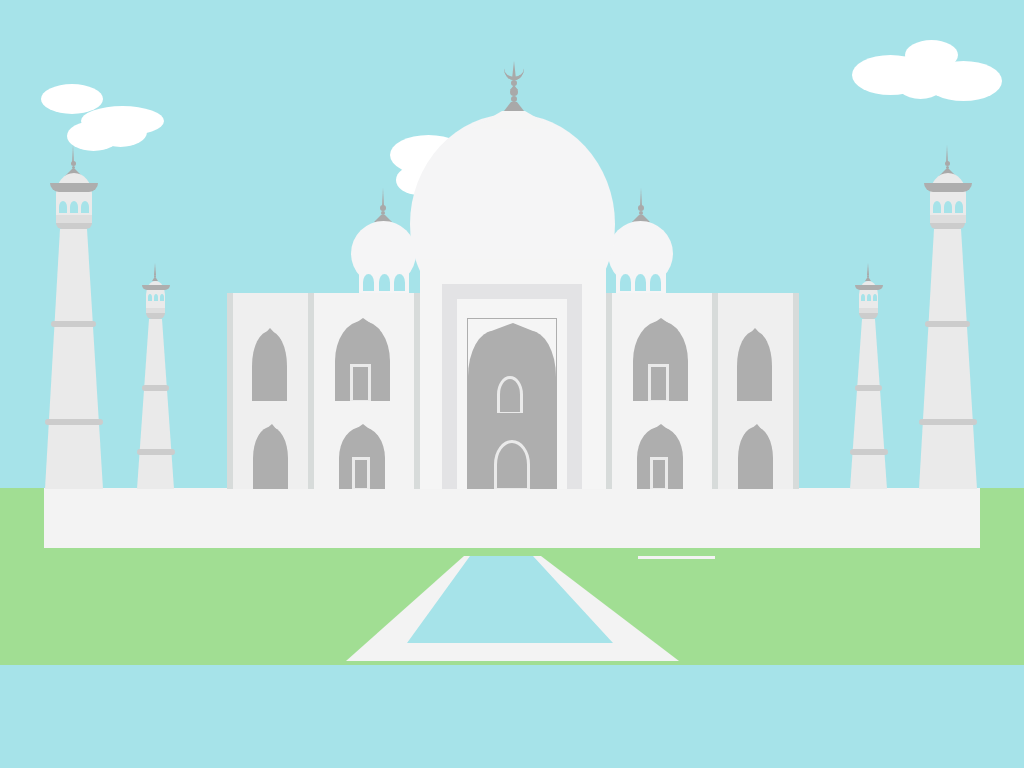

Give the HTML and CSS whose rendering is this image.

<!-- file: index.html -->
<!DOCTYPE html>
<html>
<head>
	<title>tajmahal</title>
	<link rel="stylesheet" type="text/css" href="css/tajmahal.css">
</head>
<body>
<div id="sky">
<div id="sky1">
	
</div>
<div id="sky2">
	
</div>
<div id="sky3">
	
</div>
<div id="sky4">
	
</div>
</div>

<div id="sky-part1">
<div id="sky5">
	
</div>
<div id="sky6">
	
</div>
<div id="sky7">
	
</div>
<div id="sky8">
	
</div>
</div>
<div id="sky-part2">
<div id="sky9">
	
</div>
<div id="sky10">
	
</div>
<div id="sky11">
	
</div>
<div id="sky12">
	
</div>
<div id="sky13">
	
</div>
</div>
<div id="tajmahal-top">
<div id="tajmahal-top-part">
<div id="tajmahal-top-part1">
	
</div>
<div id="dome11">
	
</div>
<div id="dome12">
	
</div>
<div id="dome13">
	
</div>
<div id="dome14">
	
</div>
<div id="dome15">
	
</div>
<div id="dome16">
	
</div>
<div id="dome17">
	
</div>
<div id="dome00">
	
</div>
<div id="dome000">
	
</div>
<div id="dome01">
	
</div>
<div id="dome02">
	
</div>
<div id="dome03">
	
</div>
<div id="dome04">
	
</div>
<div id="dome111">
	
</div>
<div id="dome112">
	
</div>
<div id="dome113">
	
</div>
<div id="dome115">
	
</div>
<div id="dome221">
	
</div>
<div id="dome222">
	
</div>
<div id="dome223">
	
</div>
<div id="dome225">
	
</div>
<div id="dome331">
	
</div>
<div id="dome332">
	
</div>
<div id="dome333">
	
</div>
<div id="dome335">
	
</div>
<div id="dome441">
	
</div>
<div id="dome442">
	
</div>
<div id="dome443">
	
</div>
<div id="dome445">
	
</div>
<div id="dome551">
	
</div>
<div id="dome552">
	
</div>
<div id="dome553">
	
</div>
<div id="dome555">
	
</div>
	<div id="onion-dome">
		
	</div>
	<div id="onion-dome2">
		
	</div>
	<div id="dome3">
		
	</div>
	<div id="dome4">
		
	</div>
	<div id="dome5">
		
	</div>
	<div id="dome6">
		
	</div>
	<div id="onion-dome22">
		
	</div>
	<div id="dome33">
		
	</div>
	<div id="dome44">
		
	</div>
	<div id="dome55">
		
	</div>
	<div id="dome66">
		
	</div>
	<div id="gate-details">
		<div id="gate-border">
			<div id="gate-entrance">
			<div id="gate-entrance2"></div>
				<div id="gate-entrance1">
				<div id="gate1">
					
				</div>
				<div id="gate2">
					
				</div>
				</div>
			</div>
		</div>
	</div>
	<div id="gate-details2">
		<div id="door1">
		<div id="gate-entrance3"></div>
			<div id="gate3">
					
				</div>
		</div>
		<div id="door11">
		<div id="gate-entrance13"></div>
			<div id="gate13">
					
				</div>
		</div>
	</div>
	<div id="gate-details3">
		<div id="door1">
		<div id="gate-entrance3"></div>
			<div id="gate3">
					
				</div>
		</div>
		<div id="door11">
		<div id="gate-entrance13"></div>
			<div id="gate13">
					
				</div>
		</div> 
	</div>
	<div id="gate-details4">
		<div id="door2">
		<div id="gate-entrance4"></div>
		</div>
		<div id="door21">
		<div id="gate-entrance23"></div>
			
		</div>
	</div>
	<div id="gate-details5">
		<div id="door2">
		<div id="gate-entrance4"></div>
		</div>
		<div id="door21">
		<div id="gate-entrance23"></div>
			
		</div>
	</div>
	<div id="piller1">
		
	</div>
	<div id="piller2">
		
	</div>
	<div id="piller3">
		
	</div>
	<div id="piller4">
		
	</div>
	<div id="band1">
		
	</div>
	<div id="band2">
		
	</div>
	<div id="band3">
		
	</div>
	<div id="band4">
		
	</div>
	<div id="band5">
		
	</div>
		<div id="band6">
		
	</div>
	<div id="band7">
		
	</div>
	<div id="band8">
		
	</div>
	<div id="band9">
		
	</div>
	<div id="band10">
		
	</div>
	<div id="band11">
		
	</div>
	<div id="band12">
	</div>
	<div id="band1-part1">
	</div>
	<div id="band1-part2">
	</div>
	<div id="band1-part3">
	</div>
	<div id="band1-part4">
	</div>
	<div id="band1-part5">
	</div>
	<div id="band1-part6">
	</div>
	<div id="band2-part1">
	</div>
	<div id="band2-part2">
	</div>
	<div id="band2-part3">
	</div>
	<div id="band2-part4">
	</div>
	<div id="band2-part5">
	</div>
	<div id="band2-part6">
	</div>
	<div id="band3-part1">
	</div>
	<div id="band3-part2">
	</div>
	<div id="band3-part3">
	</div>
	<div id="band3-part4">
	</div>
	<div id="band3-part5">
	</div>
	<div id="band3-part6">
	</div>
	<div id="band4-part1">
	</div>
	<div id="band4-part2">
	</div>
	<div id="band4-part3">
	</div>
	<div id="band4-part4">
	</div>
	<div id="band4-part5">
	</div>
	<div id="band4-part6">
	</div>
</div>
</div>
<div id="tajmahal-bottom">
<div id="tajmahal-bottom-part">
	<div id="tajmahal-under">
		
	</div >
	<div id="white-border"></div>
	<div id="water1">
	<div id="water">
		
	</div>
	</div>
</div>
</div>
</body>
</html>

/* file: tajmahal.css */
body{
	margin:0;
	background-color:#A6E3E9;
}
#sky{
	width: 161px;
    height: 80px;
    position: absolute;
    margin-top: 74px;
    margin-left: 41px;
    /*background-color: red;*/
animation: skyy 80s infinite ease;
}
@keyframes skyy{
    0%{margin-left: 41px;}
    100%{margin-left: 900px;}
}
#sky2{
	height: 30px;
    width: 53px;
    background-color: #ffffff;
    position: absolute;
    margin: 47px 10px 10px 26px;
    border-radius: 50%;
}
#sky3{
	    height: 30px;
    width: 53px;
    background-color: #ffffff;
    position: absolute;
    margin: 43px 10px 10px 53px;
    border-radius: 50%;
}
#sky4{
	    height: 30px;
    width: 83px;
    background-color: #ffffff;
    position: absolute;
    margin: 32px 22px 18px 40px;
    border-radius: 50%;
}
#sky1{
	height: 30px;
    width: 62px;
    background-color: #ffffff;
    margin-left: 186px;
    position: absolute;
    margin: 34px auto;
    margin-top: 10px;
    border-radius: 50%;
}
#sky-part1{
	    width: 161px;
    height: 80px;
    position: absolute;
    margin-top: 125px;
    margin-left: 390px;
    transition: all 0.8s ease;
    animation: sky 60s infinite ease;
}
@keyframes sky{
    0%{margin-left: 390px;}
    100%{margin-left: 900px;}
}
#sky6{
	height: 30px;
    width: 44px;
    background-color: #ffffff;
    position: absolute;
    margin: 40px 10px 10px 6px;
    border-radius: 50%;
}
#sky7{
	height: 30px;
    width: 53px;
    background-color: #ffffff;
    position: absolute;
    margin: 19px 10px 10px 53px;
    border-radius: 50%;
}
#sky5{
	 height: 46px;
    width: 101px;
    background-color: #ffffff;
    position: absolute;
    margin: 32px 22px 18px 40px;
    border-radius: 50%;
}
#sky8{
	height: 40px;
    width: 77px;
    background-color: #ffffff;
    margin-left: 186px;
    position: absolute;
    margin: 34px auto;
    margin-top: 10px;
    border-radius: 50%;
}
#sky-part2{
	width: 161px;
    height: 80px;
    position: absolute;
    margin-top: 21px;
    margin-left: 852px;
animation: skyyy 90s infinite ease;
}
@keyframes skyyy{
    0%{margin-left: 852px;}
    100%{margin-left: 1000px;}
}
#sky10{
	    height: 30px;
    width: 44px;
    background-color: #ffffff;
    position: absolute;
    margin: 40px 10px 10px 6px;
    border-radius: 50%;
}
#sky11{
	height: 30px;
    width: 53px;
    background-color: #ffffff;
    position: absolute;
    margin: 19px 10px 10px 53px;
    border-radius: 50%;
}
#sky9{
	 height: 46px;
    width: 57px;
    background-color: #ffffff;
    position: absolute;
    margin: 32px 22px 18px 40px;
    border-radius: 50%;
}
#sky12{
	height: 40px;
    width: 77px;
    background-color: #ffffff;
    margin-left: 186px;
    position: absolute;
    margin: 34px auto;
    border-radius: 50%;
}
#sky13{
	height: 40px;
    width: 77px;
    background-color: #ffffff;
    position: absolute;
    margin: 40px 10px 10px 73px;
    border-radius: 50%;
}
#tajmahal-top{
	height: 490px;
	width: 100%;
	margin:0 auto;
}
#tajmahal-top-part{
	height: 490px;
    width: 925px;
    position: absolute;
    margin: 0px auto;
    top: 0;
    left: 0;
    bottom: 0;
    right: 0;
}
#tajmahal-top-part1{
	width: 23px;
    height: 0;
    margin-top: 111px;
    margin-left: 421px;
    border-left: 31px solid transparent;
    border-right: 31px solid transparent;
    border-bottom: 18px solid #f5f5f5;
    position: absolute;
}
#dome11{
       width: 6px;
    height: 0;
    margin-top: 102px;
    margin-left: 454px;
    border-left: 7px solid transparent;
    border-right: 7px solid transparent;
    border-bottom: 9px solid darkgray;
    position: absolute;
}
#dome12{
   width: 6px;
    height: 6px;
    border-radius: 50%;
    background-color: darkgray;
    position: absolute;
    margin-left: 461px;
    margin-top: 96px;
}
#dome13{
   width: 8px;
    height: 8px;
    border-radius: 50%;
    background-color: darkgray;
    position: absolute;
    margin-left: 460px;
    margin-top: 88px;
}
#dome14{
       width: 0px;
    height: 0;
    margin-top: 85px;
    margin-left: 460px;
    border-left: 4px solid transparent;
    border-right: 4px solid transparent;
    border-bottom: 5px solid darkgray;
    position: absolute;
}
#dome15{
       width: 6px;
    height: 6px;
    border-radius: 50%;
    background-color: darkgray;
    position: absolute;
    margin-left: 461px;
    margin-top: 80px;
}
#dome16{
  height: 20px;
    width: 20px;
    /* background-color: darkgray; */
    border: 3px solid darkgray;
    position: absolute;
    margin-left: 454px;
    margin-top: 57px;
    border-radius: 50%;
    border-left: none;
    border-right: none;
    border-top: none;
}
#dome17{
    width: 0px;
    height: 0;
    margin-top: 61px;
    margin-left: 462px;
    border-left: 2px solid transparent;
    border-right: 2px solid transparent;
    border-bottom: 18px solid darkgray;
    position: absolute;
}
#dome00{
    width: 4px;
    height: 0;
    margin-top: 215px;
    margin-left: 324px;
    z-index: -1;
    border-left: 7px solid transparent;
    border-right: 7px solid transparent;
    border-bottom: 7px solid darkgray;
    position: absolute;
}
#dome000{
        width: 4px;
    height: 4px;
    border-radius: 50%;
    background-color: darkgray;
    position: absolute;
    margin-left: 331px;
    margin-top: 211px;
}
#dome02{
    width: 6px;
    height: 6px;
    border-radius: 50%;
    background-color: darkgray;
    position: absolute;
    margin-left: 330px;
    margin-top: 205px;
}
#dome03{
  height: 20px;
    width: 20px;
    /* background-color: darkgray; */
    border: 3px solid darkgray;
    position: absolute;
    margin-left: 454px;
    margin-top: 57px;
    border-radius: 50%;
    border-left: none;
    border-right: none;
    border-top: none;
}
#dome04{
    width: 0px;
    height: 0;
    margin-top: 188px;
    margin-left: 332px;
    border-left: 1px solid transparent;
    border-right: 1px solid transparent;
    border-bottom: 18px solid darkgray;
    position: absolute;
}
#dome111{
    width: 4px;
    height: 0;
    margin-top: 215px;
    margin-left: 582px;
    z-index: -1;
    border-left: 7px solid transparent;
    border-right: 7px solid transparent;
    border-bottom: 7px solid darkgray;
    position: absolute;
}
#dome112{
    width: 4px;
    height: 4px;
    border-radius: 50%;
    background-color: darkgray;
    position: absolute;
    margin-left: 589px;
    margin-top: 211px;
}
#dome113{
    width: 6px;
    height: 6px;
    border-radius: 50%;
    background-color: darkgray;
    position: absolute;
    margin-left: 588px;
    margin-top: 205px;
}
#dome115{
   width: 0px;
    height: 0;
    margin-top: 188px;
    margin-left: 590px;
    border-left: 1px solid transparent;
    border-right: 1px solid transparent;
    border-bottom: 18px solid darkgray;
    position: absolute;
}
#dome221{
    width: 3px;
    height: 0;
    margin-top: 169px;
    margin-left: 889px;
    z-index: -1;
    border-left: 7px solid transparent;
    border-right: 7px solid transparent;
    border-bottom: 7px solid darkgray;
    position: absolute;
}
#dome222{
        width: 3px;
    height: 3px;
    border-radius: 50%;
    background-color: darkgray;
    position: absolute;
    margin-left: 896px;
    margin-top: 166px;
}
#dome223{
        width: 5px;
    height: 5px;
    border-radius: 50%;
    background-color: darkgray;
    position: absolute;
    margin-left: 895px;
    margin-top: 161px;
}
#dome225{
   width: 0px;
    height: 0;
    margin-top: 145px;
    margin-left: 896px;
    border-left: 1px solid transparent;
    border-right: 1px solid transparent;
    border-bottom: 18px solid darkgray;
    position: absolute;
}
#dome331{
       width: 3px;
    height: 0;
    margin-top: 169px;
    margin-left: 15px;
    z-index: -1;
    border-left: 7px solid transparent;
    border-right: 7px solid transparent;
    border-bottom: 7px solid darkgray;
    position: absolute;
}
#dome332{
        width: 3px;
    height: 3px;
    border-radius: 50%;
    background-color: darkgray;
    position: absolute;
    margin-left: 22px;
    margin-top: 166px;
}
#dome333{
    width: 5px;
    height: 5px;
    border-radius: 50%;
    background-color: darkgray;
    position: absolute;
    margin-left: 21px;
    margin-top: 161px;
}
#dome335{
   width: 0px;
    height: 0;
    margin-top: 145px;
    margin-left: 22px;
    border-left: 1px solid transparent;
    border-right: 1px solid transparent;
    border-bottom: 18px solid darkgray;
    position: absolute;
}
#dome441{
    width: 2px;
    height: 0;
    margin-top: 278px;
    margin-left: 102px;
    z-index: -1;
    border-left: 2px solid transparent;
    border-right: 2px solid transparent;
    border-bottom: 3px solid darkgray;
    position: absolute;
}
#dome442{
    width: 2px;
    height: 2px;
    border-radius: 50%;
    background-color: darkgray;
    position: absolute;
    margin-left: 104px;
    margin-top: 276px;
}
#dome443{
   width: 2px;
    height: 2px;
    border-radius: 50%;
    background-color: darkgray;
    position: absolute;
    margin-left: 104px;
    margin-top: 275px;
}
#dome445{
   width: 0px;
    height: 0;
    margin-top: 263px;
    margin-left: 104px;
    border-left: 1px solid transparent;
    border-right: 1px solid transparent;
    border-bottom: 12px solid darkgray;
    position: absolute;
}
#dome551{
        width: 2px;
    height: 0;
    margin-top: 278px;
    margin-left: 815px;
    z-index: -1;
    border-left: 2px solid transparent;
    border-right: 2px solid transparent;
    border-bottom: 3px solid darkgray;
    position: absolute;
}
#dome552{
        width: 2px;
    height: 2px;
    border-radius: 50%;
    background-color: darkgray;
    position: absolute;
    margin-left: 817px;
    margin-top: 276px;
}
#dome553{
   width: 2px;
    height: 2px;
    border-radius: 50%;
    background-color: darkgray;
    position: absolute;
    margin-left: 817px;
    margin-top: 275px;
}
#dome555{
  width: 0px;
    height: 0;
    margin-top: 263px;
    margin-left: 817px;
    border-left: 1px solid transparent;
    border-right: 1px solid transparent;
    border-bottom: 12px solid darkgray;
    position: absolute;
}
#onion-dome{
	height: 220px;
    width: 205px;
    /* position: relative; */
    margin: 0px auto;
    margin-top: 114px;
    background-color: #F5F5F6;
    border-radius: 50%;
}
#onion-dome2{
   height: 65px;
    width: 65px;
    border-radius: 50%;
    position: absolute;
    z-index: -1;
    margin-left: 301px;
    margin-top: -113px;
    background-color: #F5F5F6;
}
#dome3{
    height: 60px;
    width: 50px;
    position: absolute;
    z-index: -1;
    background-color: #F5F5F6;
    margin-left: 309px;
    margin-top: -98px;
}
#dome4{
        height: 17px;
    width: 11px;
    margin-left: 313px;
    margin-top: -60px;
    background-color: #A6E3EA;
    border-top-left-radius: 50%;
    border-top-right-radius: 50%;
    position: absolute;
}
#dome5{
        height: 17px;
    width: 11px;
    margin-left:  329px;
    margin-top: -60px;
    background-color: #A6E3EA;
    border-top-left-radius: 50%;
    border-top-right-radius: 50%;
    position: absolute;
}
#dome6{
        height: 17px;
    width: 11px;
    margin-left: 344px;
    margin-top: -60px;
    background-color: #A6E3EA;
    border-top-left-radius: 50%;
    border-top-right-radius: 50%;
    position: absolute;
}
#onion-dome22{
  height: 65px;
    width: 65px;
    border-radius: 50%;
    position: absolute;
    z-index: -1;
    margin-left: 558px;
    margin-top: -113px;
    background-color: #F5F5F6;
}
#dome33{
    height: 60px;
    width: 50px;
    position: absolute;
    z-index: -1;
    background-color: #F5F5F6;
    margin-left: 566px;
    margin-top: -98px;
}
#dome44{
        height: 17px;
    width: 11px;
    margin-left: 570px;
    margin-top: -60px;
    background-color: #A6E3EA;
    border-top-left-radius: 50%;
    border-top-right-radius: 50%;
    position: absolute;
}
#dome55{
        height: 17px;
    width: 11px;
    margin-left:  585px;
    margin-top: -60px;
    background-color: #A6E3EA;
    border-top-left-radius: 50%;
    border-top-right-radius: 50%;
    position: absolute;
}
#dome66{
        height: 17px;
    width: 11px;
    margin-left: 600px;
    margin-top: -60px;
    background-color: #A6E3EA;
    border-top-left-radius: 50%;
    border-top-right-radius: 50%;
    position: absolute;
}
#gate-details{
	 height: 230px;
    width: 186px;
    background-color: #f5f5f5;
    margin: -75px auto;
    position: absolute;
    margin-left: 370px;
}
#gate-border{
height: 190px;
    width: 110px;
    border: 15px solid #E3E3E5;
    border-bottom: 0px;
    margin: 25px auto;
    position: absolute;
    margin-left: 22px;
}
#gate-entrance{
	height: 170px;
    width: 88px;
    margin: 19px auto;
    border: 1px solid #aeaeae;
    border-bottom: 0px;
}
#gate-entrance1{
	height: 158px;
    width: 88px;
    border-top-right-radius: 29%;
    border-top-left-radius: 29%;
    background-color: #aeaeae;
    margin: -2px auto;
    border-bottom: 0px;
}
#gate-entrance2{
	display: block;
    top: -43px;
    left: 50%;
    margin-left: 18px;
    width: 0;
    height: 0px;
    margin-top: 4px;
    border-left: 27px solid transparent;
    border-right: 25px solid transparent;
    border-bottom: 10px solid #aeaeae;
}
#gate1{
	height: 33px;
    width: 20px;
    border-top-left-radius: 50%;
    border-top-right-radius: 50%;
    border: 3px solid #eaeaea;
    border-bottom: 1px solid #eaeaea;
    margin: 45px auto;
    position: absolute;
    margin-left: 29px;
}
#gate2{
	height: 45px;
    width: 30px;
    border-top-left-radius: 50%;
    border-top-right-radius: 50%;
    border: 3px solid #eaeaea;
    border-bottom: 1px solid #eaeaea;
    margin: 109px auto;
    position: absolute;
    margin-left: 26px;
}
#door11{
	height: 62px;
    width: 46px;
    background-color: #aeaeae;
    margin: 134px auto;
    margin-left: 25px;
    border-top-left-radius: 50%;
    border-top-right-radius: 50%;
    position: absolute;
}
#gate-entrance13{
	display: block;
    top: -43px;
    left: 50%;
    margin-left: 7px;
    width: 0;
    height: 0px;
    margin-top: -3px;
    border-left: 17px solid transparent;
    border-right: 15px solid transparent;
    border-bottom: 12px solid #aeaeae;
}
#gate13{
	height: 28px;
    width: 12px;
    border: 3px solid #eaeaea;
    border-bottom: 1px solid #eaeaea;
    margin: 21px auto;
    position: absolute;
    margin-left: 13px;
}
#gate-details2{
	    height: 196px;
    width: 100px;
    border-left: 6px solid #d7dbda;
    border-right: 6px solid #d7dbda;
    background-color: #f3f3f3;
    margin-top: -41px;
    margin-left: 258px;
}
#door1{
	height: 80px;
    width: 55px;
    background-color: #aeaeae;
    margin: 28px auto;
    margin-left: 21px;
    border-top-left-radius: 50%;
    border-top-right-radius: 50%;
    position: absolute;
}
#gate3{
	height: 33px;
    width: 15px;
    border: 3px solid #eaeaea;
    border-bottom: 1px solid #eaeaea;
    margin: 34px auto;
    position: absolute;
    margin-left: 15px;
}
#gate-entrance3{
	display: block;
    top: -43px;
    left: 50%;
    margin-left: 11px;
    width: 0;
    height: 0px;
    margin-top: -3px;
    border-left: 17px solid transparent;
    border-right: 17px solid transparent;
    border-bottom: 12px solid #aeaeae;
}

#gate-details3{
	    height: 196px;
    width: 100px;
    border-left: 6px solid #d7dbda;
    border-right: 6px solid #d7dbda;
    background-color: #f3f3f3;
    margin-top: -196px;
    margin-left: 556px;
}
#gate-details4{
height: 196px;
    width: 75px;
    border-left: 6px solid #d7dbda;
    background-color: #efefef;
    margin-top: -196px;
    margin-left: 177px;
}
#door2{
	height: 70px;
    width: 35px;
    background-color: #aeaeae;
    margin: 38px auto;
    margin-left: 19px;
    border-top-left-radius: 50%;
    border-top-right-radius: 50%;
    position: absolute;
}
#gate-entrance4{
	    display: block;
    top: -43px;
    left: 50%;
    margin-left: 7px;
    width: 0;
    height: 0px;
    margin-top: -3px;
    border-left: 11px solid transparent;
    border-right: 11px solid transparent;
    border-bottom: 12px solid #aeaeae;
}
#door21{
	height: 62px;
    width: 35px;
    background-color: #aeaeae;
    margin: 134px auto;
    margin-left: 20px;
    border-top-left-radius: 50%;
    border-top-right-radius: 50%;
    position: absolute;
}
#gate-entrance23{
	display: block;
    top: -46px;
    left: 50%;
    margin-left: 6px;
    width: 0;
    height: 0px;
    margin-top: -3px;
    border-left: 13px solid transparent;
    border-right: 9px solid transparent;
    border-bottom: 11px solid #aeaeae;
}
#gate-details5{
	    height: 196px;
    width: 75px;
    border-right: 6px solid #d7dbda;
    background-color: #efefef;
    margin-top: -196px;
    margin-left: 668px;
}
#piller1{
	border-bottom: 170px solid #eaeaea;
    border-left: 12px solid transparent;
    border-right: 12px solid transparent;
    height: 0px;
    width: 13px;
    margin-left: 87px;
    margin-top: -170px;
}
#piller2{
	    border-bottom: 260px solid #eaeaea;
    border-left: 15px solid transparent;
    border-right: 16px solid transparent;
    height: 0px;
    width: 27px;
    margin-left: -5px;
    margin-top: -260px; 
}
#piller3{
	border-bottom: 260px solid #eaeaea;
    border-left: 15px solid transparent;
    border-right: 16px solid transparent;
    height: 0px;
    width: 27px;
    margin-left: 869px;
    margin-top: -260px;
}
#piller4{
	border-bottom: 170px solid #eaeaea;
    border-left: 12px solid transparent;
    border-right: 12px solid transparent;
    height: 0px;
    width: 13px;
    margin-left: 800px;
    margin-top: -170px;
}
#band1{
	        width: 58px;
    height: 6px;
    margin-left: -5px;
    margin-top: -70px;
    background-color: #cccccc;
    border-radius: 10px;
}
#band2{
	   width: 38px;
    height: 6px;
    margin-left: 87px;
    margin-top: 24px;
    background-color: #cccccc;
    border-radius: 10px;
}
#band3{
	    width: 27px;
    height: 6px;
    margin-left: 92px;
    margin-top: -70px;
    background-color: #cccccc;
    border-radius: 10px;
}
#band4{
       width: 45px;
    height: 6px;
    margin-left: 1px;
    margin-top: -70px;
    background-color: #cccccc;
    border-radius: 10px;
}
#band5{
    width: 58px;
    height: 6px;
    margin-left: 869px;
    margin-top: 92px;
    background-color: #cccccc;
    border-radius: 10px;
}
#band6{
   width: 45px;
    height: 6px;
    margin-left: 875px;
    margin-top: -104px;
    background-color: #cccccc;
    border-radius: 10px;
}
#band7{
        width: 38px;
    height: 6px;
    margin-left: 800px;
    margin-top: 122px;
    background-color: #cccccc;
    border-radius: 10px;
}
#band8{
    width: 27px;
    height: 6px;
    margin-left: 805px;
    margin-top: -70px;
    background-color: #cccccc;
    border-radius: 10px;
}
#band9{
	 width: 19px;
    height: 6px;
    margin-left: 96px;
    margin-top: -78px;
    background-color: #cccccc;
    border-bottom-left-radius: 6px;
    border-bottom-right-radius: 6px;
}
#band10{
	width: 36px;
    height: 6px;
    margin-left: 6px;
    margin-top: -96px;
    background-color: #cccccc;
    border-bottom-left-radius: 10px;
    border-bottom-right-radius: 10px;
}
#band11{
	width: 19px;
    height: 6px;
    margin-left: 809px;
    margin-top: 84px;
    background-color: #cccccc;
   border-bottom-left-radius: 6px;
    border-bottom-right-radius: 6px;
}
#band12{
	width: 35px;
    height: 6px;
    margin-left: 880px;
    margin-top: -96px;
    background-color: #cccccc;
    border-bottom-left-radius: 10px;
    border-bottom-right-radius: 10px;
}
#band1-part1{
	width: 36px;
    height: 8px;
    background-color: #dedede;
    margin-top: -14px;
    margin-left: 6px;
}
#band1-part2{
	width: 36px;
    height: 42px;
    background-color: #eaeaea;
    border-top-right-radius: 50%;
    border-top-left-radius: 50%;
    margin-top: -50px;
    margin-left: 6px;
}
#band1-part3{
	width: 8px;
    height: 12px;
    background-color: #A6E3E9;
    margin-top: -14px;
    margin-left: 9px;
    border-top-right-radius: 50%;
    border-top-left-radius: 50%;
}
#band1-part4{
	width: 8px;
    height: 12px;
    background-color: #A6E3E9;
    margin-top: -12px;
    margin-left: 20px;
    border-top-right-radius: 50%;
    border-top-left-radius: 50%;
}
#band1-part5{
	width: 8px;
    height: 12px;
    background-color: #A6E3E9;
    margin-top: -12px;
    margin-left: 31px;
    border-top-right-radius: 50%;
    border-top-left-radius: 50%;
}
#band1-part6{
	width: 48px;
    height: 9px;
    background-color: #aeaeae;
    margin-top: -30px;
    border-bottom-left-radius: 10px;
    border-bottom-right-radius: 10px;
}
#band2-part1{
	width: 36px;
    height: 8px;
    background-color: #dedede;
    margin-top: 23px;
    margin-left: 880px;
}
#band2-part2{
	    width: 36px;
    height: 42px;
    background-color: #eaeaea;
    border-top-right-radius: 50%;
    border-top-left-radius: 50%;
    margin-top: -50px;
    margin-left: 880px;
}
#band2-part3{
	width: 8px;
    height: 12px;
    background-color: #A6E3E9;
    margin-top: -14px;
    margin-left: 883px;
    border-top-right-radius: 50%;
    border-top-left-radius: 50%;
}
#band2-part4{
	width: 8px;
    height: 12px;
    background-color: #A6E3E9;
    margin-top: -12px;
    margin-left: 894px;
    border-top-right-radius: 50%;
    border-top-left-radius: 50%;
}
#band2-part5{
	width: 8px;
    height: 12px;
    background-color: #A6E3E9;
    margin-top: -12px;
    margin-left: 905px;
    border-top-right-radius: 50%;
    border-top-left-radius: 50%;
}
#band2-part6{
	width: 48px;
    height: 9px;
    background-color: #aeaeae;
    margin-top: -30px;
    margin-left: 874px;
    border-bottom-left-radius: 10px;
    border-bottom-right-radius: 10px;
}
#band3-part1{
	width: 19px;
    height: 5px;
    background-color: #dedede;
    margin-top: 116px;
    margin-left: 96px;
}
#band3-part2{
	    width: 19px;
    height: 27px;
    background-color: #eaeaea;
    border-top-right-radius: 50%;
    border-top-left-radius: 50%;
    margin-top: -32px;
    margin-left: 96px;
}
#band3-part3{
	width: 4px;
    height: 7px;
    background-color: #A6E3E9;
    margin-top: -14px;
    margin-left: 98px;
    border-top-right-radius: 50%;
    border-top-left-radius: 50%;
}
#band3-part4{
	width: 4px;
    height: 7px;
    background-color: #A6E3E9;
    margin-top: -7px;
    margin-left: 104px;
    border-top-right-radius: 50%;
    border-top-left-radius: 50%;
}
#band3-part5{
	width: 4px;
    height: 7px;
    background-color: #A6E3E9;
    margin-top: -7px;
    margin-left: 110px;
    border-top-right-radius: 50%;
    border-top-left-radius: 50%;
}
#band3-part6{
	    width: 28px;
    height: 5px;
    background-color: #aeaeae;
    margin-top: -16px;
    margin-left: 92px;
    border-bottom-left-radius: 10px;
    border-bottom-right-radius: 10px;
}
#band4-part1{
	width: 19px;
    height: 5px;
    background-color: #dedede;
    margin-top: 18px;
    margin-left: 809px;
}
#band4-part2{
	width: 19px;
    height: 27px;
    background-color: #eaeaea;
    border-top-right-radius: 50%;
    border-top-left-radius: 50%;
    margin-top: -32px;
    margin-left: 809px;
}
#band4-part3{
	width: 4px;
    height: 7px;
    background-color: #A6E3E9;
    margin-top: -14px;
    margin-left: 811px;
    border-top-right-radius: 50%;
    border-top-left-radius: 50%;
}
#band4-part4{
	width: 4px;
    height: 7px;
    background-color: #A6E3E9;
    margin-top: -7px;
    margin-left: 817px;
    border-top-right-radius: 50%;
    border-top-left-radius: 50%;
}
#band4-part5{
	    width: 4px;
    height: 7px;
    background-color: #A6E3E9;
    margin-top: -7px;
    margin-left: 823px;
    border-top-right-radius: 50%;
    border-top-left-radius: 50%;
}
#band4-part6{
	width: 28px;
    height: 5px;
    background-color: #aeaeae;
    margin-top: -16px;
    margin-left: 805px;
    border-bottom-left-radius: 10px;
    border-bottom-right-radius: 10px;
}
#tajmahal-bottom{
	height: 177px;
	width:100%;
	background-color: #A1DE93;
	margin:0 auto;
}
#tajmahal-bottom-part{
	height: 179px;
    margin: -2px auto;
}
#tajmahal-under{
	width: 936px;
    height: 60px;
    background-color: #f3f3f3;
    margin: 0 auto;
}
#white-border{
   height: 3px;
    width: 77px;
    margin-top: 8px;
    margin-left: 638px;
    position: absolute;
    background-color: #f3f3f3;
}
#water{
	    display: block;
    top: -40px;
    left: 50%;
    margin-left: -57px;
    width: 63px;
    height: 0px;
    margin-top: 8px;
    z-index: 1;
    border-left: 63px solid transparent;
    border-right: 80px solid transparent;
    border-bottom: 87px solid #A6E3E9;
}
#water1{
   display: block;
    top: -40px;
    left: 50%;
    /* margin-left: 520px; */
    width: 100%;
    max-width: 77px;
    height: 0px;
    margin: 0 auto;
    /* margin-top: 8px; */
    border-left: 118px solid transparent;
    border-right: 138px solid transparent;
    border-bottom: 105px solid #f3f3f3;
}